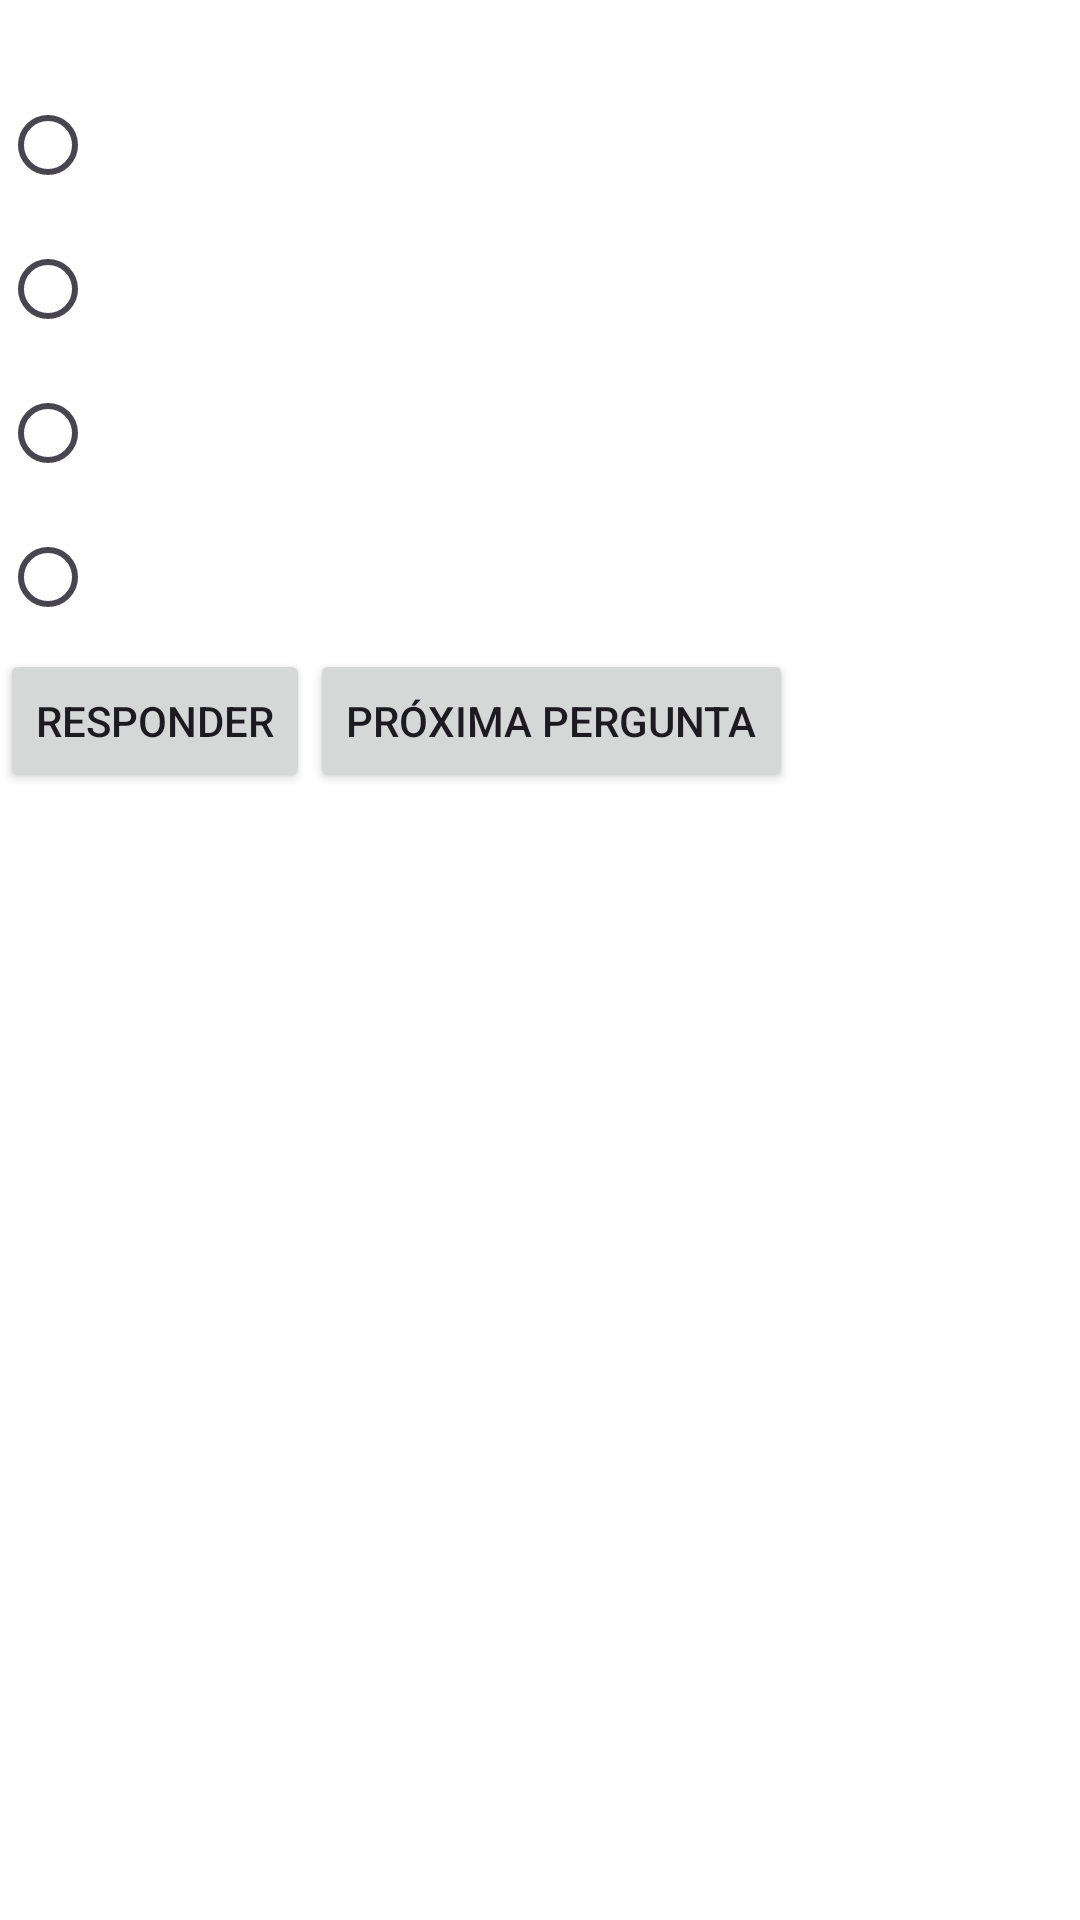

Produce the Android XML layout that renders to this screen, including the resource entries it uses.
<!-- AndroidManifest.xml: application theme Theme.ExAppBarMenu_Krishina -->
<!-- res/layout/activity_cactivity.xml -->
<?xml version="1.0" encoding="utf-8"?>
<ScrollView xmlns:android="http://schemas.android.com/apk/res/android"
    xmlns:app="http://schemas.android.com/apk/res-auto"
    xmlns:tools="http://schemas.android.com/tools"
    android:id="@+id/main"
    android:layout_width="match_parent"
    android:layout_height="match_parent"
    android:background="@color/white"
    tools:context=".CActivity">

    <LinearLayout
        android:layout_width="match_parent"
        android:layout_height="wrap_content"
        android:orientation="vertical">

        <TextView
            android:layout_width="wrap_content"
            android:layout_height="wrap_content"
            android:id="@+id/textViewPergunta"
            android:textAppearance="@style/TextAppearance.AppCompat.Medium"
            android:textColor="@color/black"/>

        <RadioGroup
            android:layout_width="wrap_content"
            android:layout_height="wrap_content"
            android:id="@+id/radioGroup"
            android:textColor="@color/black">

            <RadioButton
                android:layout_width="wrap_content"
                android:layout_height="wrap_content"
                android:id="@+id/radioButton0" />

            <RadioButton
                android:layout_width="wrap_content"
                android:layout_height="wrap_content"
                android:id="@+id/radioButton1" />

            <RadioButton
                android:layout_width="wrap_content"
                android:layout_height="wrap_content"
                android:id="@+id/radioButton2" />

            <RadioButton
                android:layout_width="wrap_content"
                android:layout_height="wrap_content"
                android:id="@+id/radioButton3" />
        </RadioGroup>

        <LinearLayout
            android:layout_width="match_parent"
            android:layout_height="wrap_content"
            android:orientation="horizontal">

            <Button
                android:layout_width="wrap_content"
                android:layout_height="wrap_content"
                android:id="@+id/buttonResponder"
                android:text="Responder" />

            <Button
                android:layout_width="wrap_content"
                android:layout_height="wrap_content"
                android:id="@+id/buttonProximaPergunta"
                android:text="Próxima Pergunta" />
        </LinearLayout>


        <TextView
            android:layout_width="wrap_content"
            android:layout_height="wrap_content"
            android:id="@+id/textViewExplicacao"
            android:textAppearance="@style/TextAppearance.AppCompat.Medium"
            android:textColor="@color/black"/>

    </LinearLayout>


</ScrollView>
<!-- resources referenced by this layout -->
<resources>
  <color name="black">#FF000000</color>
  <color name="white">#FFFFFFFF</color>
  <style name="Theme.ExAppBarMenu_Krishina" parent="Base.Theme.ExAppBarMenu_Krishina" />
  <style name="Base.Theme.ExAppBarMenu_Krishina" parent="Theme.Material3.DayNight.NoActionBar">
          
          
      </style>
</resources>
